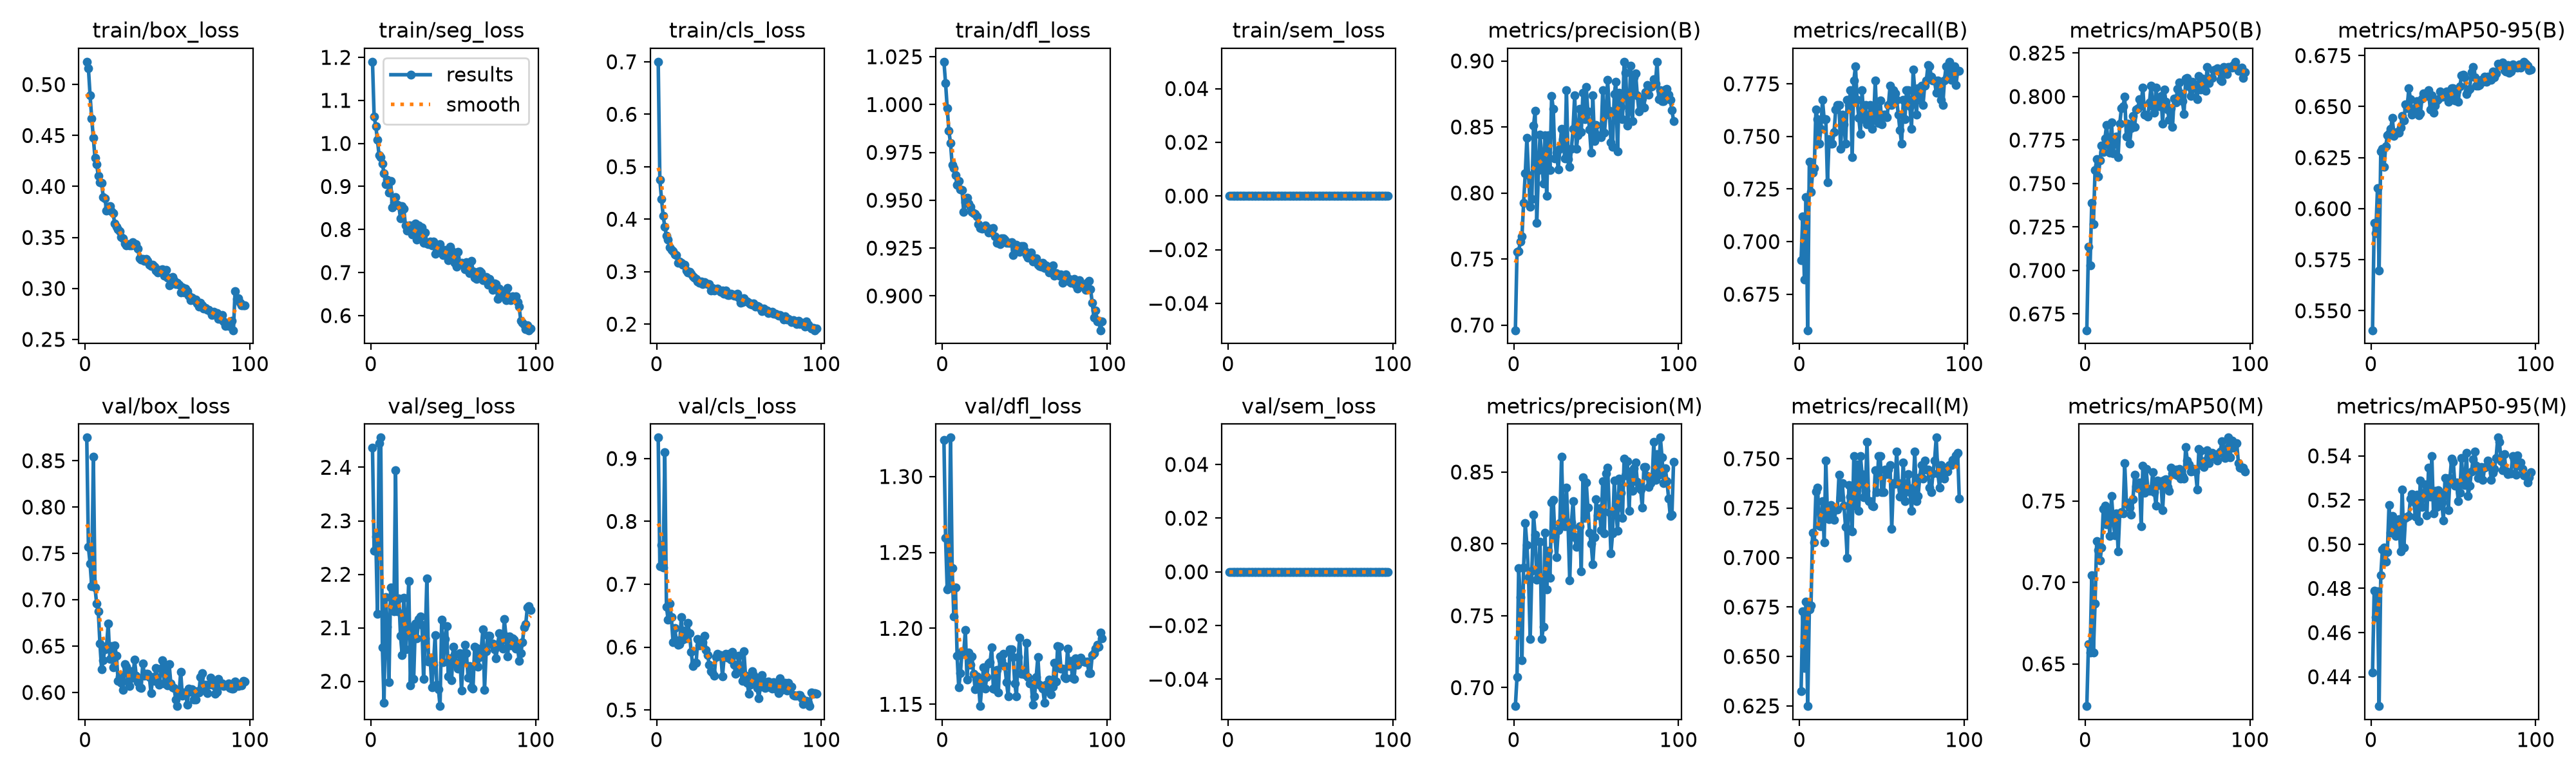

Values plotted in this chart, from the file beside it:
epoch, time, train/box_loss, train/seg_loss, train/cls_loss, train/dfl_loss, train/sem_loss, metrics/precision(B), metrics/recall(B), metrics/mAP50(B), metrics/mAP50-95(B), metrics/precision(M), metrics/recall(M), metrics/mAP50(M), metrics/mAP50-95(M), val/box_loss, val/seg_loss, val/cls_loss, val/dfl_loss, val/sem_loss, lr/pg0, lr/pg1, lr/pg2
1, 120.8, 0.5224, 1.19, 0.7001, 1.022, 0, 0.6961, 0.6912, 0.6656, 0.5405, 0.6871, 0.6324, 0.6241, 0.4419, 0.875, 2.437, 0.9333, 1.324, 0, 0.0005549, 0.0005549, 0.0005549
2, 219.5, 0.516, 1.063, 0.4748, 1.011, 0, 0.7553, 0.712, 0.7136, 0.5929, 0.7075, 0.6727, 0.6623, 0.479, 0.7571, 2.244, 0.7285, 1.26, 0, 0.0011, 0.0011, 0.0011
3, 319.8, 0.4896, 1.04, 0.4384, 0.9982, 0, 0.7561, 0.682, 0.7029, 0.5879, 0.7833, 0.6442, 0.657, 0.467, 0.7391, 2.27, 0.7627, 1.226, 0, 0.001633, 0.001633, 0.001633
4, 421, 0.4669, 1.008, 0.4068, 0.9862, 0, 0.763, 0.7212, 0.739, 0.61, 0.7629, 0.6779, 0.7043, 0.4788, 0.7148, 2.126, 0.7271, 1.227, 0, 0.001617, 0.001617, 0.001617
5, 523.3, 0.4474, 0.9723, 0.3859, 0.9799, 0, 0.7671, 0.6579, 0.7266, 0.5697, 0.7191, 0.6249, 0.6571, 0.4267, 0.8545, 2.446, 0.9097, 1.326, 0, 0.001601, 0.001601, 0.001601
6, 627.1, 0.4279, 0.9675, 0.3685, 0.9684, 0, 0.7927, 0.7379, 0.7576, 0.6282, 0.7834, 0.6737, 0.6872, 0.4861, 0.713, 2.456, 0.6643, 1.24, 0, 0.001584, 0.001584, 0.001584
7, 746.8, 0.4219, 0.953, 0.3616, 0.9668, 0, 0.8147, 0.7235, 0.7639, 0.6292, 0.8144, 0.6757, 0.7252, 0.4976, 0.6959, 2.063, 0.6438, 1.208, 0, 0.001568, 0.001568, 0.001568
8, 855.8, 0.4103, 0.9301, 0.3463, 0.9632, 0, 0.842, 0.7328, 0.754, 0.6205, 0.7995, 0.7127, 0.7199, 0.4984, 0.6876, 1.959, 0.6697, 1.227, 0, 0.001551, 0.001551, 0.001551
9, 961.6, 0.4039, 0.9057, 0.3411, 0.958, 0, 0.8135, 0.735, 0.7634, 0.6305, 0.777, 0.7078, 0.7134, 0.4921, 0.6526, 2.157, 0.6473, 1.182, 0, 0.001535, 0.001535, 0.001535
10, 1067, 0.4033, 0.9151, 0.3394, 0.9601, 0, 0.7895, 0.7627, 0.7718, 0.6359, 0.7337, 0.7334, 0.7214, 0.4964, 0.6248, 2.102, 0.6079, 1.161, 0, 0.001518, 0.001518, 0.001518
11, 1172, 0.3898, 0.8863, 0.3329, 0.9556, 0, 0.7955, 0.7581, 0.768, 0.637, 0.7811, 0.7353, 0.7452, 0.5177, 0.635, 1.999, 0.6299, 1.17, 0, 0.001502, 0.001502, 0.001502
12, 1278, 0.3885, 0.9133, 0.3317, 0.9553, 0, 0.8508, 0.7465, 0.7758, 0.6391, 0.8203, 0.7161, 0.7473, 0.5053, 0.6467, 2.175, 0.6111, 1.185, 0, 0.001485, 0.001485, 0.001485
13, 1384, 0.3762, 0.8514, 0.3164, 0.944, 0, 0.8621, 0.7535, 0.7837, 0.6444, 0.8064, 0.7158, 0.7355, 0.5128, 0.6498, 2.139, 0.6039, 1.183, 0, 0.001469, 0.001469, 0.001469
14, 1490, 0.38, 0.8618, 0.3194, 0.9489, 0, 0.7772, 0.7673, 0.7722, 0.6358, 0.7752, 0.7284, 0.7431, 0.5101, 0.6742, 2.13, 0.605, 1.199, 0, 0.001452, 0.001452, 0.001452
15, 1596, 0.3809, 0.8751, 0.3172, 0.9515, 0, 0.8172, 0.7581, 0.7676, 0.6368, 0.7779, 0.7078, 0.7286, 0.5036, 0.6364, 2.395, 0.6475, 1.166, 0, 0.001436, 0.001436, 0.001436
16, 1706, 0.3754, 0.8576, 0.3129, 0.9482, 0, 0.8443, 0.7581, 0.7852, 0.6377, 0.8015, 0.7491, 0.753, 0.5106, 0.6503, 2.131, 0.6119, 1.184, 0, 0.001419, 0.001419, 0.001419
17, 1812, 0.3735, 0.8551, 0.3132, 0.9464, 0, 0.8263, 0.7281, 0.7674, 0.6373, 0.7339, 0.7215, 0.7383, 0.5114, 0.6271, 2.155, 0.6257, 1.176, 0, 0.001403, 0.001403, 0.001403
18, 1917, 0.3634, 0.8253, 0.3016, 0.9437, 0, 0.8072, 0.7489, 0.7758, 0.6398, 0.7422, 0.7195, 0.7289, 0.4969, 0.6506, 2.085, 0.6136, 1.181, 0, 0.001386, 0.001386, 0.001386
19, 2026, 0.3605, 0.8542, 0.2983, 0.9433, 0, 0.8436, 0.7465, 0.7771, 0.6454, 0.8077, 0.7266, 0.7424, 0.5248, 0.6396, 2.049, 0.6389, 1.17, 0, 0.00137, 0.00137, 0.00137
20, 2132, 0.3579, 0.8482, 0.3002, 0.943, 0, 0.7978, 0.7465, 0.7652, 0.6431, 0.7685, 0.7219, 0.7193, 0.4985, 0.6127, 2.156, 0.6217, 1.16, 0, 0.001353, 0.001353, 0.001353
21, 2239, 0.356, 0.8092, 0.2957, 0.9416, 0, 0.8436, 0.7521, 0.7845, 0.651, 0.7951, 0.7192, 0.7425, 0.5118, 0.6172, 2.06, 0.5925, 1.169, 0, 0.001337, 0.001337, 0.001337
22, 2345, 0.3504, 0.7969, 0.291, 0.9374, 0, 0.8174, 0.7627, 0.7933, 0.6491, 0.7764, 0.7242, 0.743, 0.5124, 0.6102, 2.106, 0.5701, 1.163, 0, 0.00132, 0.00132, 0.00132
23, 2451, 0.3489, 0.8089, 0.2891, 0.9355, 0, 0.8735, 0.765, 0.7944, 0.6589, 0.8289, 0.7242, 0.7426, 0.5128, 0.6025, 2.187, 0.5754, 1.149, 0, 0.001304, 0.001304, 0.001304
24, 2557, 0.3442, 0.8098, 0.2856, 0.9353, 0, 0.8637, 0.765, 0.7998, 0.6538, 0.8305, 0.742, 0.7731, 0.5207, 0.6304, 1.993, 0.5744, 1.163, 0, 0.001287, 0.001287, 0.001287
25, 2664, 0.3421, 0.7879, 0.2807, 0.9353, 0, 0.8264, 0.7442, 0.777, 0.6462, 0.8051, 0.7305, 0.7493, 0.5226, 0.628, 2.099, 0.6128, 1.174, 0, 0.001271, 0.001271, 0.001271
26, 2771, 0.3434, 0.7891, 0.2787, 0.9369, 0, 0.8307, 0.7604, 0.7843, 0.6479, 0.7909, 0.7376, 0.748, 0.5191, 0.6118, 2.004, 0.6027, 1.16, 0, 0.001254, 0.001254, 0.001254
27, 2878, 0.3424, 0.8139, 0.2807, 0.9351, 0, 0.8179, 0.7558, 0.7728, 0.6495, 0.8097, 0.7262, 0.7461, 0.5125, 0.6072, 2.108, 0.6097, 1.168, 0, 0.001238, 0.001238, 0.001238
28, 2987, 0.3419, 0.7766, 0.2758, 0.933, 0, 0.8334, 0.7465, 0.782, 0.6527, 0.8145, 0.7155, 0.7415, 0.5226, 0.6231, 2.08, 0.6081, 1.177, 0, 0.001221, 0.001221, 0.001221
29, 3100, 0.3454, 0.81, 0.2802, 0.9351, 0, 0.8486, 0.7673, 0.7888, 0.6458, 0.8605, 0.6999, 0.751, 0.5106, 0.6162, 2.116, 0.6182, 1.178, 0, 0.001205, 0.001205, 0.001205
30, 3208, 0.3426, 0.7821, 0.2778, 0.9344, 0, 0.8406, 0.765, 0.7827, 0.6465, 0.8198, 0.7367, 0.7663, 0.5288, 0.6351, 2.121, 0.5954, 1.187, 0, 0.001188, 0.001188, 0.001188
31, 3312, 0.3433, 0.8056, 0.2765, 0.9354, 0, 0.8261, 0.772, 0.7926, 0.654, 0.8125, 0.7307, 0.7592, 0.5168, 0.6182, 2.106, 0.5876, 1.16, 0, 0.001172, 0.001172, 0.001172
32, 3417, 0.3391, 0.7694, 0.2759, 0.931, 0, 0.8781, 0.7401, 0.7933, 0.6564, 0.8391, 0.7134, 0.7579, 0.522, 0.6111, 2.004, 0.5716, 1.16, 0, 0.001155, 0.001155, 0.001155
33, 3522, 0.3293, 0.7931, 0.2644, 0.9276, 0, 0.8258, 0.7765, 0.7983, 0.6565, 0.8127, 0.7514, 0.7615, 0.5272, 0.6057, 2.08, 0.5617, 1.172, 0, 0.001139, 0.001139, 0.001139
34, 3627, 0.3285, 0.7672, 0.2693, 0.928, 0, 0.8199, 0.7834, 0.7958, 0.6553, 0.7745, 0.7262, 0.7345, 0.513, 0.605, 2.192, 0.5595, 1.158, 0, 0.001122, 0.001122, 0.001122
35, 3732, 0.3287, 0.7657, 0.2645, 0.9271, 0, 0.8335, 0.7673, 0.8053, 0.6579, 0.8147, 0.7471, 0.7715, 0.5347, 0.6315, 2.037, 0.5548, 1.182, 0, 0.001106, 0.001106, 0.001106
36, 3836, 0.3267, 0.7724, 0.2668, 0.9301, 0, 0.8488, 0.7587, 0.7896, 0.6487, 0.8296, 0.7238, 0.7552, 0.5216, 0.6182, 2.044, 0.5845, 1.179, 0, 0.001089, 0.001089, 0.001089
37, 3941, 0.3286, 0.7626, 0.2677, 0.93, 0, 0.8742, 0.7511, 0.7894, 0.6555, 0.8045, 0.7514, 0.7699, 0.5399, 0.6199, 1.989, 0.5896, 1.183, 0, 0.001073, 0.001073, 0.001073
38, 4046, 0.3272, 0.7721, 0.2642, 0.9293, 0, 0.8334, 0.7719, 0.7884, 0.6469, 0.7978, 0.7422, 0.7575, 0.5138, 0.6198, 2.031, 0.5863, 1.175, 0, 0.001056, 0.001056, 0.001056
39, 4150, 0.3233, 0.7429, 0.2621, 0.9277, 0, 0.8436, 0.7581, 0.7966, 0.6504, 0.8048, 0.7304, 0.7562, 0.5241, 0.6164, 2.086, 0.5877, 1.164, 0, 0.00104, 0.00104, 0.00104
40, 4255, 0.3221, 0.7608, 0.2642, 0.9276, 0, 0.8636, 0.765, 0.8064, 0.6529, 0.8121, 0.7336, 0.7567, 0.517, 0.599, 1.994, 0.5532, 1.155, 0, 0.001023, 0.001023, 0.001023
41, 4360, 0.3232, 0.757, 0.2584, 0.9279, 0, 0.8461, 0.7558, 0.7942, 0.6535, 0.781, 0.7584, 0.7678, 0.5245, 0.6166, 1.986, 0.5845, 1.186, 0, 0.001007, 0.001007, 0.001007
42, 4466, 0.3212, 0.7662, 0.2642, 0.9281, 0, 0.8759, 0.7581, 0.7907, 0.6574, 0.8465, 0.7284, 0.7556, 0.523, 0.6123, 1.954, 0.5896, 1.186, 0, 0.0009904, 0.0009904, 0.0009904
43, 4570, 0.3177, 0.7443, 0.2552, 0.9213, 0, 0.8561, 0.765, 0.8051, 0.6547, 0.8183, 0.7284, 0.7471, 0.519, 0.6264, 2.115, 0.5833, 1.181, 0, 0.0009739, 0.0009739, 0.0009739
44, 4674, 0.3158, 0.7409, 0.2559, 0.9242, 0, 0.8801, 0.7535, 0.7948, 0.655, 0.8428, 0.7261, 0.7627, 0.5109, 0.6119, 2.035, 0.5894, 1.164, 0, 0.0009574, 0.0009574, 0.0009574
45, 4780, 0.3183, 0.7518, 0.2578, 0.9268, 0, 0.862, 0.7579, 0.7943, 0.6562, 0.8253, 0.7261, 0.7598, 0.5301, 0.6082, 2.079, 0.5803, 1.155, 0, 0.0009409, 0.0009409, 0.0009409
46, 5234, 0.3171, 0.7484, 0.2563, 0.925, 0, 0.8482, 0.7765, 0.8005, 0.6573, 0.8078, 0.7443, 0.7622, 0.5298, 0.6257, 2.103, 0.5923, 1.181, 0, 0.0009244, 0.0009244, 0.0009244
47, 6032, 0.3185, 0.7292, 0.2538, 0.923, 0, 0.8305, 0.7581, 0.7845, 0.6522, 0.8001, 0.7332, 0.7443, 0.5154, 0.6345, 2.009, 0.5719, 1.194, 0, 0.0009078, 0.0009078, 0.0009078
48, 6131, 0.3125, 0.7601, 0.2542, 0.9261, 0, 0.8737, 0.7565, 0.8041, 0.6538, 0.7859, 0.7512, 0.7629, 0.5301, 0.6097, 2.043, 0.5578, 1.17, 0, 0.0008913, 0.0008913, 0.0008913
49, 6230, 0.3181, 0.7504, 0.2576, 0.9261, 0, 0.8394, 0.7671, 0.7971, 0.659, 0.8045, 0.7512, 0.7632, 0.5389, 0.6268, 2.002, 0.571, 1.171, 0, 0.0008748, 0.0008748, 0.0008748
50, 6330, 0.3106, 0.7449, 0.2504, 0.9236, 0, 0.8513, 0.7558, 0.7924, 0.659, 0.8309, 0.733, 0.7585, 0.5374, 0.6077, 2.065, 0.5864, 1.17, 0, 0.0008583, 0.0008583, 0.0008583
51, 6431, 0.3032, 0.7221, 0.241, 0.9215, 0, 0.8435, 0.7604, 0.7864, 0.6531, 0.82, 0.733, 0.7561, 0.5266, 0.6305, 2.05, 0.5631, 1.191, 0, 0.0008418, 0.0008418, 0.0008418
52, 6535, 0.3042, 0.7142, 0.2417, 0.9201, 0, 0.8434, 0.7604, 0.7932, 0.6578, 0.8247, 0.7445, 0.7707, 0.528, 0.61, 2.031, 0.5462, 1.168, 0, 0.0008253, 0.0008253, 0.0008253
53, 6643, 0.3114, 0.7476, 0.2493, 0.922, 0, 0.8423, 0.7591, 0.7827, 0.6523, 0.8098, 0.7422, 0.7669, 0.5196, 0.6057, 2.024, 0.5934, 1.164, 0, 0.0008088, 0.0008088, 0.0008088
54, 6746, 0.3083, 0.7194, 0.2443, 0.9229, 0, 0.8777, 0.765, 0.7989, 0.6598, 0.8437, 0.7445, 0.7666, 0.5233, 0.6049, 2.052, 0.554, 1.164, 0, 0.0007923, 0.0007923, 0.0007923
55, 6849, 0.304, 0.7229, 0.2428, 0.9181, 0, 0.8456, 0.7742, 0.7967, 0.6654, 0.8074, 0.7468, 0.7692, 0.5389, 0.5925, 1.982, 0.5435, 1.15, 0, 0.0007758, 0.0007758, 0.0007758
56, 6952, 0.3053, 0.7206, 0.2411, 0.9189, 0, 0.8592, 0.765, 0.8043, 0.6655, 0.849, 0.7146, 0.7659, 0.527, 0.5852, 2.036, 0.5255, 1.155, 0, 0.0007593, 0.0007593, 0.0007593
57, 7055, 0.3036, 0.7078, 0.238, 0.9196, 0, 0.8857, 0.772, 0.8081, 0.6644, 0.8532, 0.7376, 0.7696, 0.5268, 0.598, 2.068, 0.5403, 1.168, 0, 0.0007428, 0.0007428, 0.0007428
58, 7159, 0.2963, 0.7238, 0.2372, 0.9165, 0, 0.8622, 0.7705, 0.8017, 0.6561, 0.8223, 0.7375, 0.7637, 0.5414, 0.6222, 2.052, 0.562, 1.181, 0, 0.0007263, 0.0007263, 0.0007263
59, 7262, 0.3012, 0.7053, 0.2401, 0.9157, 0, 0.8386, 0.7673, 0.7974, 0.6578, 0.7934, 0.7538, 0.7653, 0.5218, 0.5963, 2.007, 0.5556, 1.163, 0, 0.0007098, 0.0007098, 0.0007098
60, 7364, 0.2964, 0.6989, 0.2329, 0.9153, 0, 0.8349, 0.7604, 0.7901, 0.6588, 0.8073, 0.7376, 0.7637, 0.5264, 0.5999, 2.028, 0.5468, 1.162, 0, 0.0006933, 0.0006933, 0.0006933
... 37 more rows
